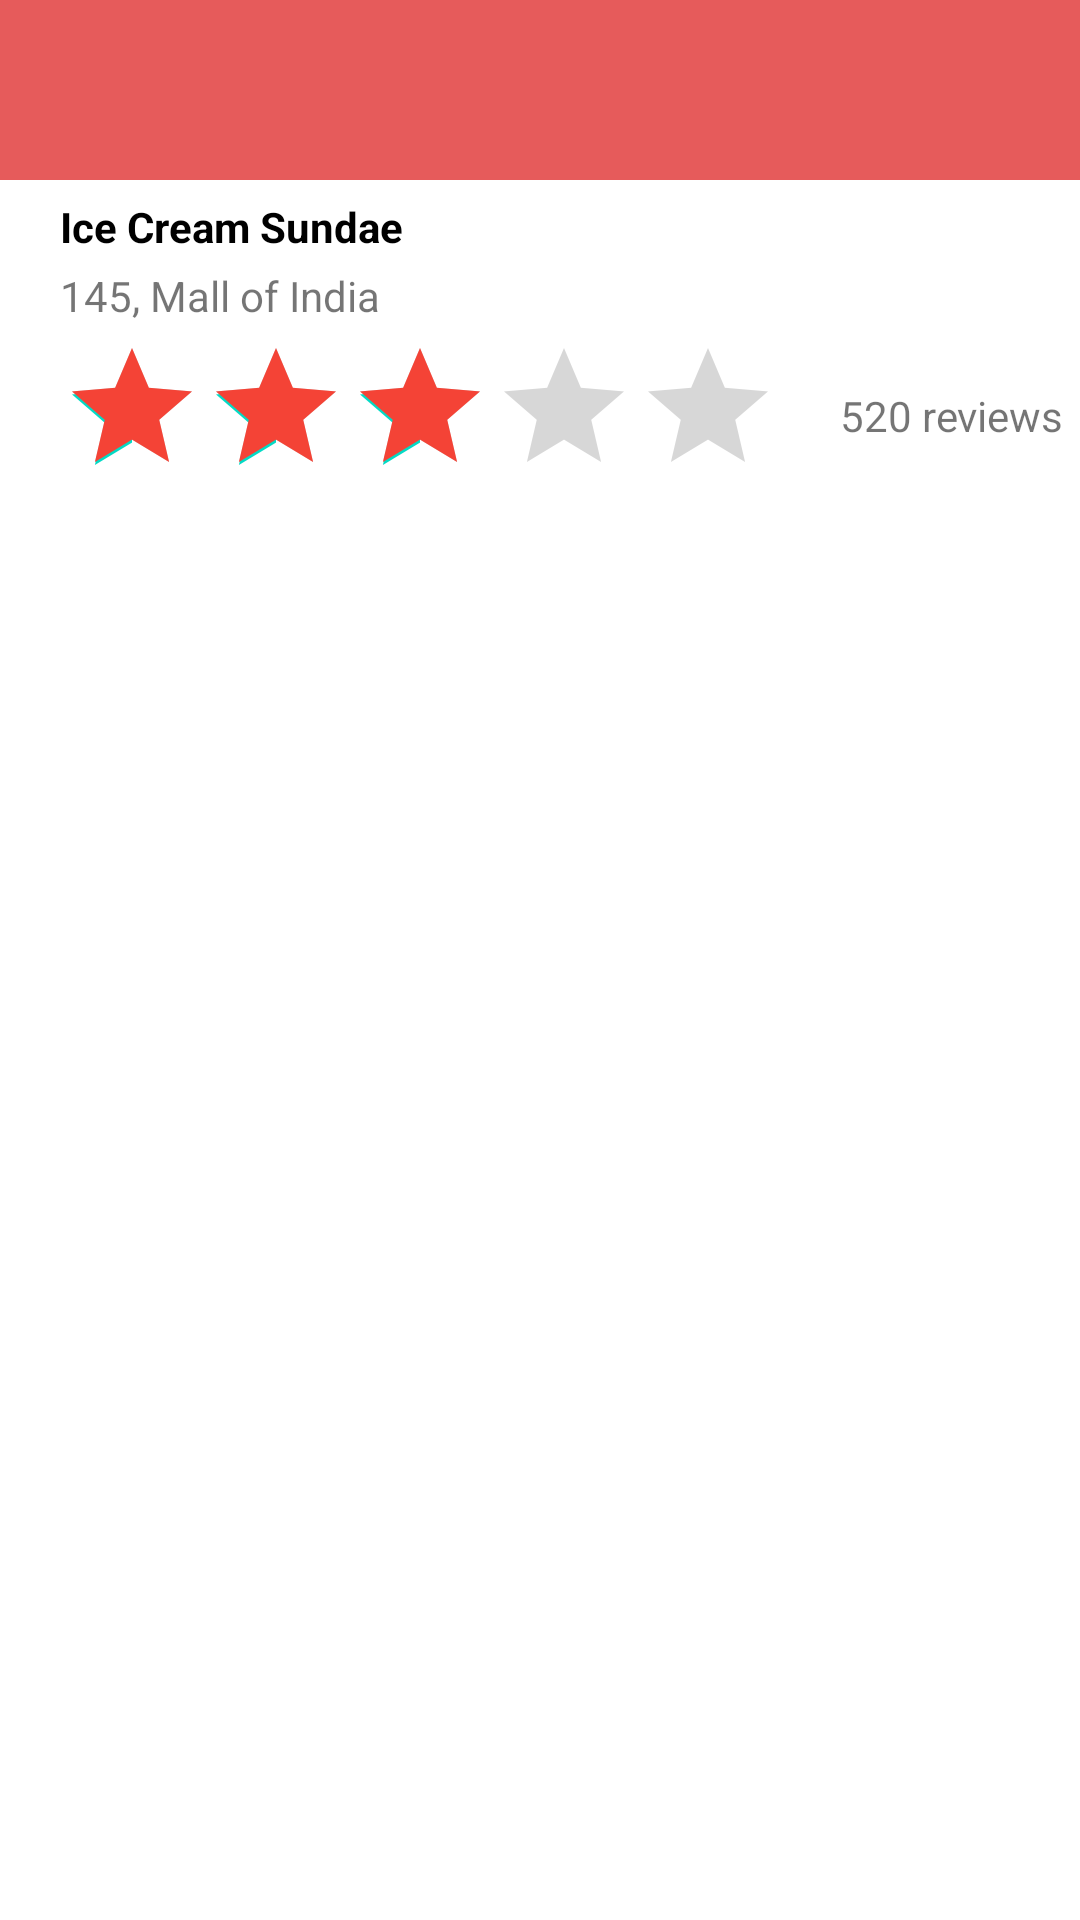

Here is an Android app screen rendered from its layout file. Give the layout XML and the strings, colors and styles it references.
<!-- AndroidManifest.xml: application theme Theme.FragExercise -->
<!-- res/layout/activity_relative.xml -->
<?xml version="1.0" encoding="utf-8"?>
<RelativeLayout xmlns:android="http://schemas.android.com/apk/res/android"
    xmlns:app="http://schemas.android.com/apk/res-auto"
    xmlns:tools="http://schemas.android.com/tools"
    android:layout_width="match_parent"
    android:layout_height="match_parent"
    tools:context=".Relative">

    <include android:id="@+id/customToolbar"
        layout="@layout/custom_toolbar"/>

    <ImageView
        android:id="@+id/imgView1"
        android:layout_width="match_parent"
        android:layout_height="wrap_content"
        android:layout_below="@id/customToolbar"
        android:scaleType="fitXY"
        android:src="@drawable/img_1" />

    <TextView
        android:id="@+id/titleTextView"
        android:layout_width="match_parent"
        android:layout_height="wrap_content"
        android:layout_below="@+id/imgView1"
        android:layout_marginLeft="20dp"
        android:text="Ice Cream Sundae"
        android:textColor="@color/black"
        android:textStyle="bold"
        android:layout_marginTop="6dp"/>

    <TextView
        android:id="@+id/subtitleTextView"
        android:layout_width="match_parent"
        android:layout_height="wrap_content"
        android:layout_below="@+id/titleTextView"
        android:layout_marginLeft="20dp"
        android:text="145, Mall of India"
        android:layout_marginTop="4dp"/>

    <RatingBar
        android:id="@+id/ratingBar"
        android:layout_width="wrap_content"
        android:layout_height="wrap_content"
        android:layout_below="@id/subtitleTextView"
        android:layout_marginLeft="20dp"
        android:layout_marginTop="4dp"
        android:numStars="5"
        android:progressTint="#F44336"
        android:rating="3" />

    <TextView
        android:layout_width="match_parent"
        android:layout_height="wrap_content"
        android:layout_below="@id/subtitleTextView"
        android:layout_alignBottom="@+id/ratingBar"
        android:layout_toEndOf="@id/ratingBar"
        android:gravity="center_vertical"
        android:text="520 reviews"
        android:layout_marginLeft="20dp"/>

</RelativeLayout>
<!-- res/layout/custom_toolbar.xml (included above) -->
<?xml version="1.0" encoding="utf-8"?>
<LinearLayout xmlns:android="http://schemas.android.com/apk/res/android"
    android:layout_width="match_parent"
    android:layout_height="60dp"
    android:background="#E65B5B"
    android:gravity="bottom"
    android:orientation="vertical">

    <Toolbar
        android:id="@+id/toolbar"
        android:layout_width="match_parent"
        android:layout_height="?actionBarSize" />

</LinearLayout>
<!-- resources referenced by this layout -->
<resources>
  <style name="Theme.FragExercise" parent="Theme.MaterialComponents.DayNight.DarkActionBar">
          
          <item name="colorPrimary">@color/purple_500</item>
          <item name="colorPrimaryVariant">@color/purple_700</item>
          <item name="colorOnPrimary">@color/white</item>
          
          <item name="colorSecondary">@color/teal_200</item>
          <item name="colorSecondaryVariant">@color/teal_700</item>
          <item name="colorOnSecondary">@color/black</item>
          
          <item name="android:statusBarColor" tools:targetApi="l">?attr/colorPrimaryVariant</item>
          
      </style>
  <!-- not gathered from this repository: default colours our renderer supplied (Android Studio template values) -->
  <color name="purple_500">#FF6200EE</color>
  <color name="purple_700">#FF3700B3</color>
  <color name="teal_200">#FF03DAC5</color>
  <color name="teal_700">#FF018786</color>
  <color name="black">#FF000000</color>
  <color name="white">#FFFFFFFF</color>
</resources>
